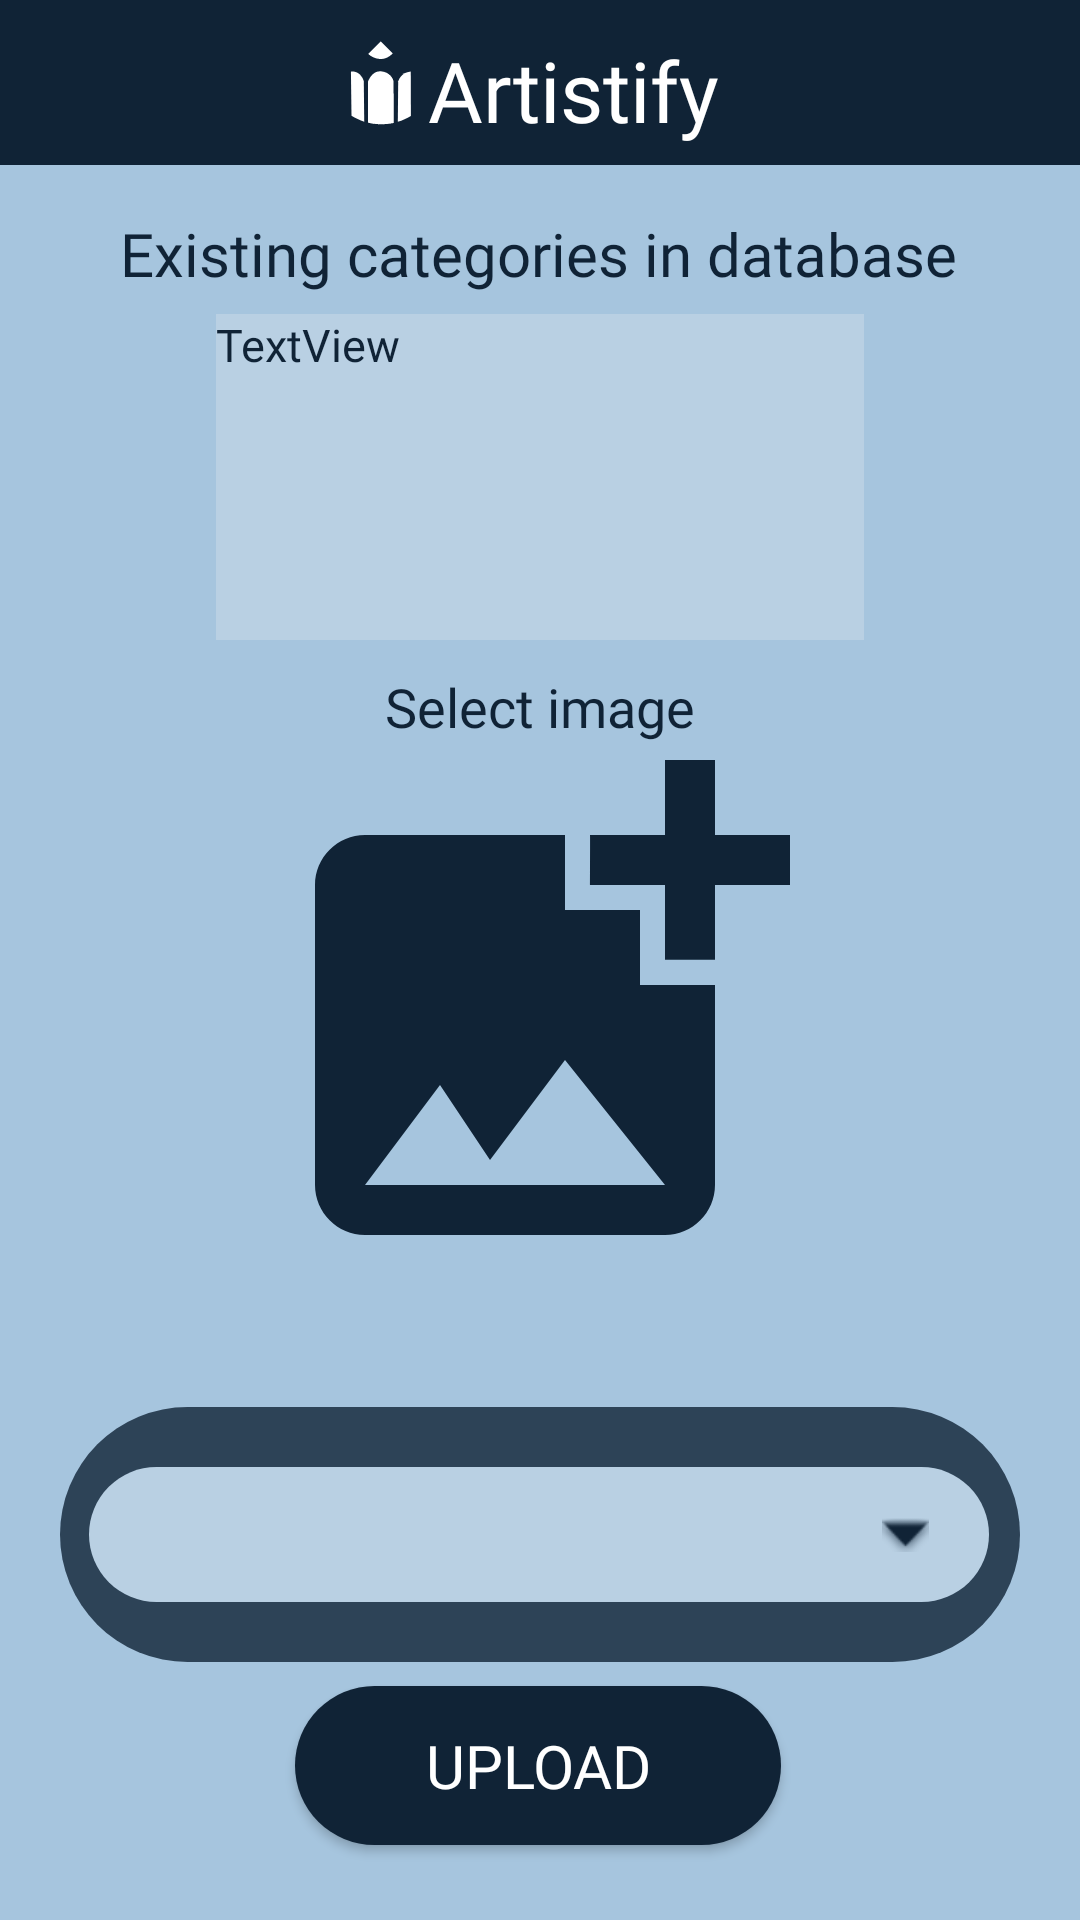

Write the Android layout XML for this screen, with the resource values it uses.
<!-- AndroidManifest.xml: application theme Theme.Artistify -->
<!-- res/layout/activity_new_category.xml -->
<?xml version="1.0" encoding="utf-8"?>
<androidx.constraintlayout.widget.ConstraintLayout xmlns:android="http://schemas.android.com/apk/res/android"
    xmlns:app="http://schemas.android.com/apk/res-auto"
    xmlns:tools="http://schemas.android.com/tools"
    android:layout_width="match_parent"
    android:layout_height="match_parent"
    android:background="@color/lightblue_middle"
    tools:context=".NewCategory">

    <ImageView
        android:id="@+id/imageView5"
        android:layout_width="match_parent"
        android:layout_height="55dp"
        android:background="@color/darkblue"
        app:layout_constraintRight_toLeftOf="parent"
        app:layout_constraintRight_toRightOf="parent"
        app:layout_constraintTop_toBottomOf="parent"

        app:layout_constraintTop_toTopOf="parent" />

    <ImageView
        android:id="@+id/imageView4"
        android:layout_width="31dp"
        android:layout_height="34dp"
        app:layout_constraintBottom_toBottomOf="@+id/imageView5"
        app:layout_constraintEnd_toEndOf="parent"
        app:layout_constraintHorizontal_bias="0.339"
        app:layout_constraintStart_toStartOf="parent"
        app:layout_constraintTop_toTopOf="@+id/imageView5"
        app:layout_constraintVertical_bias="0.523"
        app:srcCompat="@drawable/ic_logo_icon_01" />

    <TextView
        android:id="@+id/textView10"
        android:layout_width="wrap_content"
        android:layout_height="wrap_content"
        android:fontFamily="@font/a_bold"
        android:text="Artistify"
        android:textColor="@color/white"
        android:textSize="28sp"
        app:layout_constraintBottom_toBottomOf="@+id/imageView5"
        app:layout_constraintEnd_toEndOf="parent"
        app:layout_constraintHorizontal_bias="0.0"
        app:layout_constraintStart_toEndOf="@+id/imageView4"
        app:layout_constraintTop_toTopOf="parent"
        app:layout_constraintVertical_bias="0.647" />


    <ImageView
        android:id="@+id/category_image"
        android:layout_width="0dp"
        android:layout_height="200dp"
        app:layout_constraintBottom_toBottomOf="parent"
        app:layout_constraintEnd_toEndOf="parent"
        app:layout_constraintHorizontal_bias="0.0"
        app:layout_constraintStart_toStartOf="parent"
        app:layout_constraintTop_toTopOf="parent"
        app:layout_constraintVertical_bias="0.538"
        app:srcCompat="@drawable/add_image" />

    <Button
        android:id="@+id/upload_category_btn"
        android:layout_width="162dp"
        android:layout_height="53dp"
        android:background="@drawable/button"
        android:fontFamily="@font/bold"
        android:text="UPLOAD"

        android:textAllCaps="false"
        android:textColor="@color/white"
        android:textSize="20sp"
        app:backgroundTint="@color/darkblue"
        app:layout_constraintBottom_toBottomOf="parent"
        app:layout_constraintEnd_toEndOf="parent"
        app:layout_constraintHorizontal_bias="0.497"
        app:layout_constraintStart_toStartOf="parent"
        app:layout_constraintTop_toBottomOf="@+id/imageView12"
        app:layout_constraintVertical_bias="0.242" />

    <ImageView
        android:id="@+id/imageView12"
        android:layout_width="match_parent"
        android:layout_height="85dp"
        android:layout_margin="20dp"
        android:alpha=".8"
        android:background="@drawable/button"
        android:backgroundTint="@color/darkblue"
        app:layout_constraintBottom_toBottomOf="parent"
        app:layout_constraintHorizontal_bias="0.6"
        app:layout_constraintLeft_toLeftOf="parent"
        app:layout_constraintRight_toRightOf="parent"
        app:layout_constraintTop_toBottomOf="@+id/category_image"
        app:layout_constraintVertical_bias="0.156" />

    <Spinner
        android:id="@+id/category_selected"
        style="@android:style/Widget.Spinner.DropDown"
        android:layout_width="300dp"

        android:layout_height="45dp"
        android:layout_margin="5dp"

        android:background="@drawable/spinner_layout"
        android:spinnerMode="dropdown"
        android:textColor="@color/darkblue"
        android:theme="@style/ThemeOverlay.AppCompat.Light"

        app:layout_constraintBottom_toBottomOf="@+id/imageView12"
        app:layout_constraintEnd_toEndOf="parent"
        app:layout_constraintHorizontal_bias="0.494"
        app:layout_constraintStart_toStartOf="parent"
        app:layout_constraintTop_toTopOf="@+id/imageView12" />

    <TextView
        android:id="@+id/textView14"
        android:layout_width="wrap_content"
        android:layout_height="wrap_content"
        android:fontFamily="@font/regular"
        android:text="Select image"
        android:textColor="@color/darkblue"
        android:textSize="18sp"
        app:layout_constraintBottom_toBottomOf="parent"
        app:layout_constraintEnd_toEndOf="parent"
        app:layout_constraintStart_toStartOf="parent"
        app:layout_constraintTop_toBottomOf="@id/existing_categories"
        app:layout_constraintVertical_bias="0.025" />

    <ProgressBar
        android:id="@+id/progressBarCategory"
        style="?android:attr/progressBarStyle"
        android:layout_width="wrap_content"
        android:layout_height="wrap_content"
        android:visibility="gone"
        app:layout_constraintBottom_toBottomOf="parent"
        app:layout_constraintEnd_toEndOf="parent"
        app:layout_constraintStart_toStartOf="parent"
        app:layout_constraintTop_toTopOf="parent" />

    <TextView
        android:id="@+id/existing_categories"
        android:layout_width="0dp"
        android:layout_height="wrap_content"
        android:background="@color/lightblue_1"
        android:fontFamily="@font/regular"
        android:lines="6"
        android:maxLines="6"
        android:text="TextView"
        android:textColor="@color/darkblue"
        android:textSize="15sp"
        app:layout_constraintBottom_toBottomOf="parent"
        app:layout_constraintEnd_toStartOf="@id/guideline13"
        app:layout_constraintHorizontal_bias="1.0"
        app:layout_constraintStart_toStartOf="@id/guideline8"
        app:layout_constraintTop_toBottomOf="@+id/textView13"
        app:layout_constraintVertical_bias="0.015" />

    <androidx.constraintlayout.widget.Guideline
        android:id="@+id/guideline8"
        android:layout_width="wrap_content"
        android:layout_height="wrap_content"
        android:orientation="vertical"
        app:layout_constraintGuide_percent=".2"/>

    <androidx.constraintlayout.widget.Guideline
        android:id="@+id/guideline13"
        android:layout_width="wrap_content"
        android:layout_height="wrap_content"
        android:orientation="vertical"
        app:layout_constraintGuide_percent=".8"/>

    <TextView
        android:id="@+id/textView13"
        android:layout_width="wrap_content"
        android:layout_height="wrap_content"
        android:layout_marginTop="16dp"
        android:fontFamily="@font/regular"
        android:text="Existing categories in database"
        android:textColor="@color/darkblue"
        android:textSize="20sp"
        app:layout_constraintBottom_toTopOf="@+id/textView14"
        app:layout_constraintEnd_toStartOf="@+id/guideline13"
        app:layout_constraintHorizontal_bias="0.513"
        app:layout_constraintStart_toStartOf="@+id/guideline8"
        app:layout_constraintTop_toBottomOf="@+id/imageView5"
        app:layout_constraintVertical_bias="0.0" />

</androidx.constraintlayout.widget.ConstraintLayout>
<!-- resources referenced by this layout -->
<resources>
  <color name="darkblue">#102336</color>
  <color name="lightblue_1">#B9D0E3</color>
  <color name="lightblue_middle">#A6C5DE</color>
  <color name="white">#FFFFFFFF</color>
  <!-- drawable add_image (drawable) -->
  <vector android:height="24dp" android:tint="#102336"
      android:viewportHeight="24" android:viewportWidth="24"
      android:width="24dp" xmlns:android="http://schemas.android.com/apk/res/android">
      <path android:fillColor="@android:color/white" android:pathData="M19,7v2.99s-1.99,0.01 -2,0L17,7h-3s0.01,-1.99 0,-2h3L17,2h2v3h3v2h-3zM16,11L16,8h-3L13,5L5,5c-1.1,0 -2,0.9 -2,2v12c0,1.1 0.9,2 2,2h12c1.1,0 2,-0.9 2,-2v-8h-3zM5,19l3,-4 2,3 3,-4 4,5L5,19z"/>
  </vector>
  <!-- drawable button (drawable) -->
  <?xml version="1.0" encoding="utf-8"?>
  <shape android:shape="rectangle"  xmlns:android="http://schemas.android.com/apk/res/android">
      <corners android:radius="50sp"/>
      <solid android:color="@color/lightblue"/>
  
  </shape>
  <!-- drawable spinner_layout (drawable-ldpi) -->
  <?xml version="1.0" encoding="utf-8"?>
  <selector xmlns:android="http://schemas.android.com/apk/res/android">
      <item>
          <layer-list>
              <item>
                  <shape android:shape="rectangle">
                      <solid android:color="@color/lightblue_1"></solid>
                      <corners android:radius="50dp"></corners>
                      <padding android:left="5sp"></padding>
  
                  </shape>
              </item>
              <item
                  android:left="20dp"
                  android:right="20dp"
  
                  >
                  <bitmap
                      android:gravity="center|end"
                      android:src="@android:drawable/arrow_down_float"
                      android:tint="@color/darkblue"
                      >
                  </bitmap>
              </item>
          </layer-list>
  
      </item>
  
  </selector>
  <style name="Theme.Artistify" parent="Theme.MaterialComponents.DayNight.DarkActionBar">
          
          <item name="colorPrimary">@color/lightblue</item>
          <item name="colorPrimaryVariant">@color/lightblue</item>
          <item name="colorOnPrimary">@color/white</item>
          
          <item name="colorSecondary">@color/lightblue</item>
          <item name="colorSecondaryVariant">@color/lightblue</item>
          <item name="colorOnSecondary">@color/darkblue_1</item>
          
          <item name="android:statusBarColor" tools:targetApi="l">@color/darkblue</item>
          
  
          <item name="windowNoTitle">true</item>
          <item name="windowActionBar">false</item>
  
          <item name="radioButtonStyle">@style/Widget.App.RadioButton</item>
  
          <item name="colorOnSurface">@color/darkblue</item>
  
      </style>
  <color name="lightblue">#73A8D1</color>
  <color name="darkblue_1">#426684</color>
  <style name="Widget.App.RadioButton" parent="Widget.MaterialComponents.CompoundButton.RadioButton">
          <item name="materialThemeOverlay">@style/ThemeOverlay.App.RadioButton</item>
      </style>
  <style name="ThemeOverlay.App.RadioButton" parent="">
          <item name="colorOnSurface">@color/darkblue</item>
          <item name="colorSecondary">@color/darkblue</item>
      </style>
</resources>
